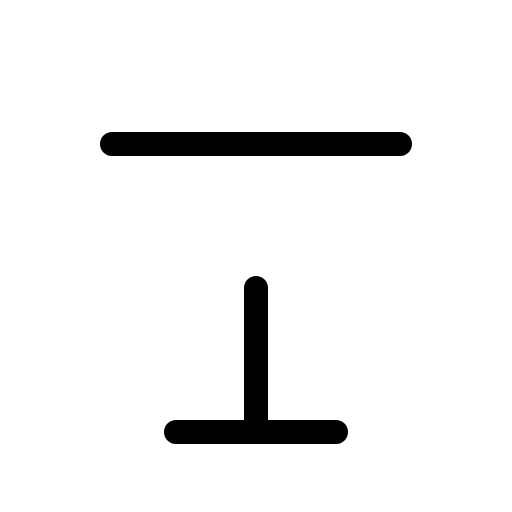
t = 0.00 s
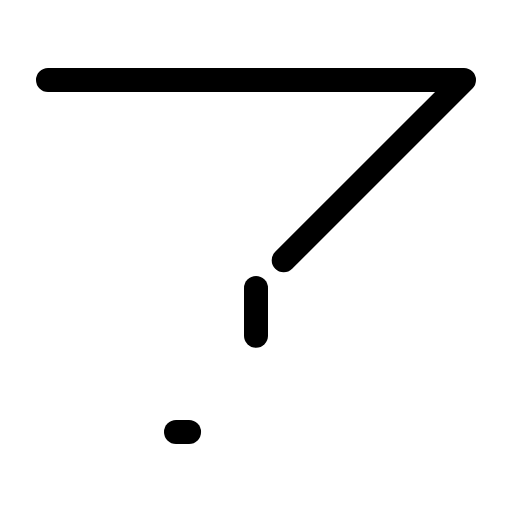
t = 0.90 s
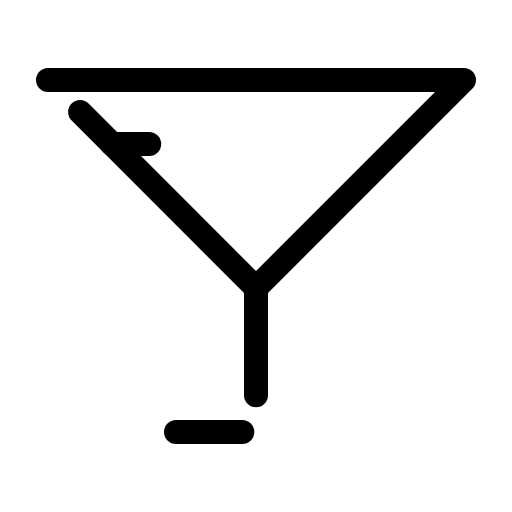
t = 1.28 s
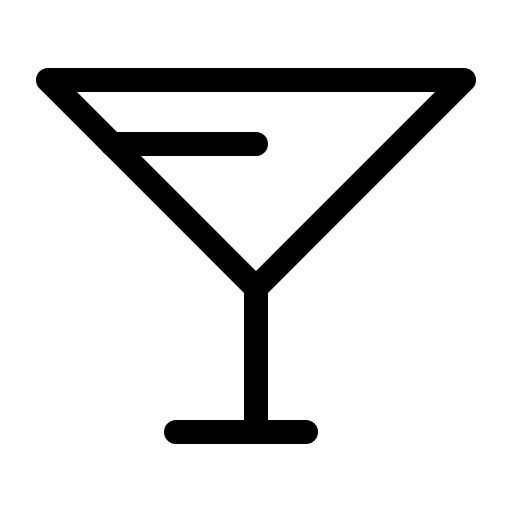
t = 1.65 s
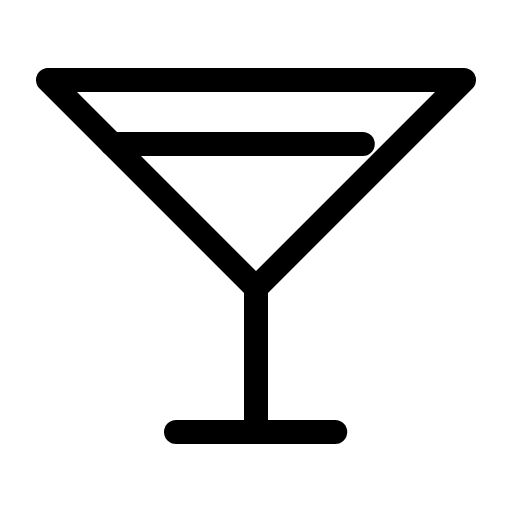
t = 2.03 s
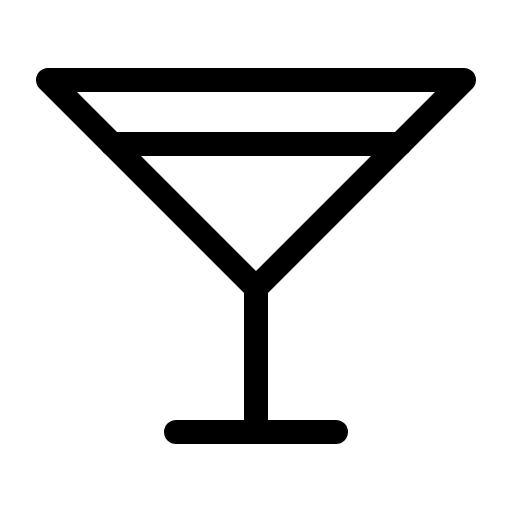
t = 2.40 s

The animated SVG that drew these frames (rendered in a browser with its animation timeline set to each time). Animation: 1 CSS @keyframes rule; one cycle of 2.40 s.

<svg xmlns="http://www.w3.org/2000/svg" viewBox="0 0 256 256">
  <style>
    .draw-line {
      stroke-dasharray: 1;
      stroke-dashoffset: 0;
    }
    svg:hover .draw-line {
      animation: phosphor-draw-in 1.5s ease-in-out forwards;
    }
    @keyframes phosphor-draw-in {
      from { stroke-dashoffset: 1; }
      to { stroke-dashoffset: 0; }
    }
  </style><rect width="256" height="256" fill="none"/><polygon points="24 40 232 40 128 144 24 40" fill="none" stroke="currentColor" stroke-linecap="round" stroke-linejoin="round" stroke-width="12" class="draw-line" pathLength="1" style="animation-delay: 0s"/><line x1="128" y1="144" x2="128" y2="216" fill="none" stroke="currentColor" stroke-linecap="round" stroke-linejoin="round" stroke-width="12" class="draw-line" pathLength="1" style="animation-delay: 0.3s"/><line x1="88" y1="216" x2="168" y2="216" fill="none" stroke="currentColor" stroke-linecap="round" stroke-linejoin="round" stroke-width="12" class="draw-line" pathLength="1" style="animation-delay: 0.6s"/><line x1="56" y1="72" x2="200" y2="72" fill="none" stroke="currentColor" stroke-linecap="round" stroke-linejoin="round" stroke-width="12" class="draw-line" pathLength="1" style="animation-delay: 0.9s"/></svg>
